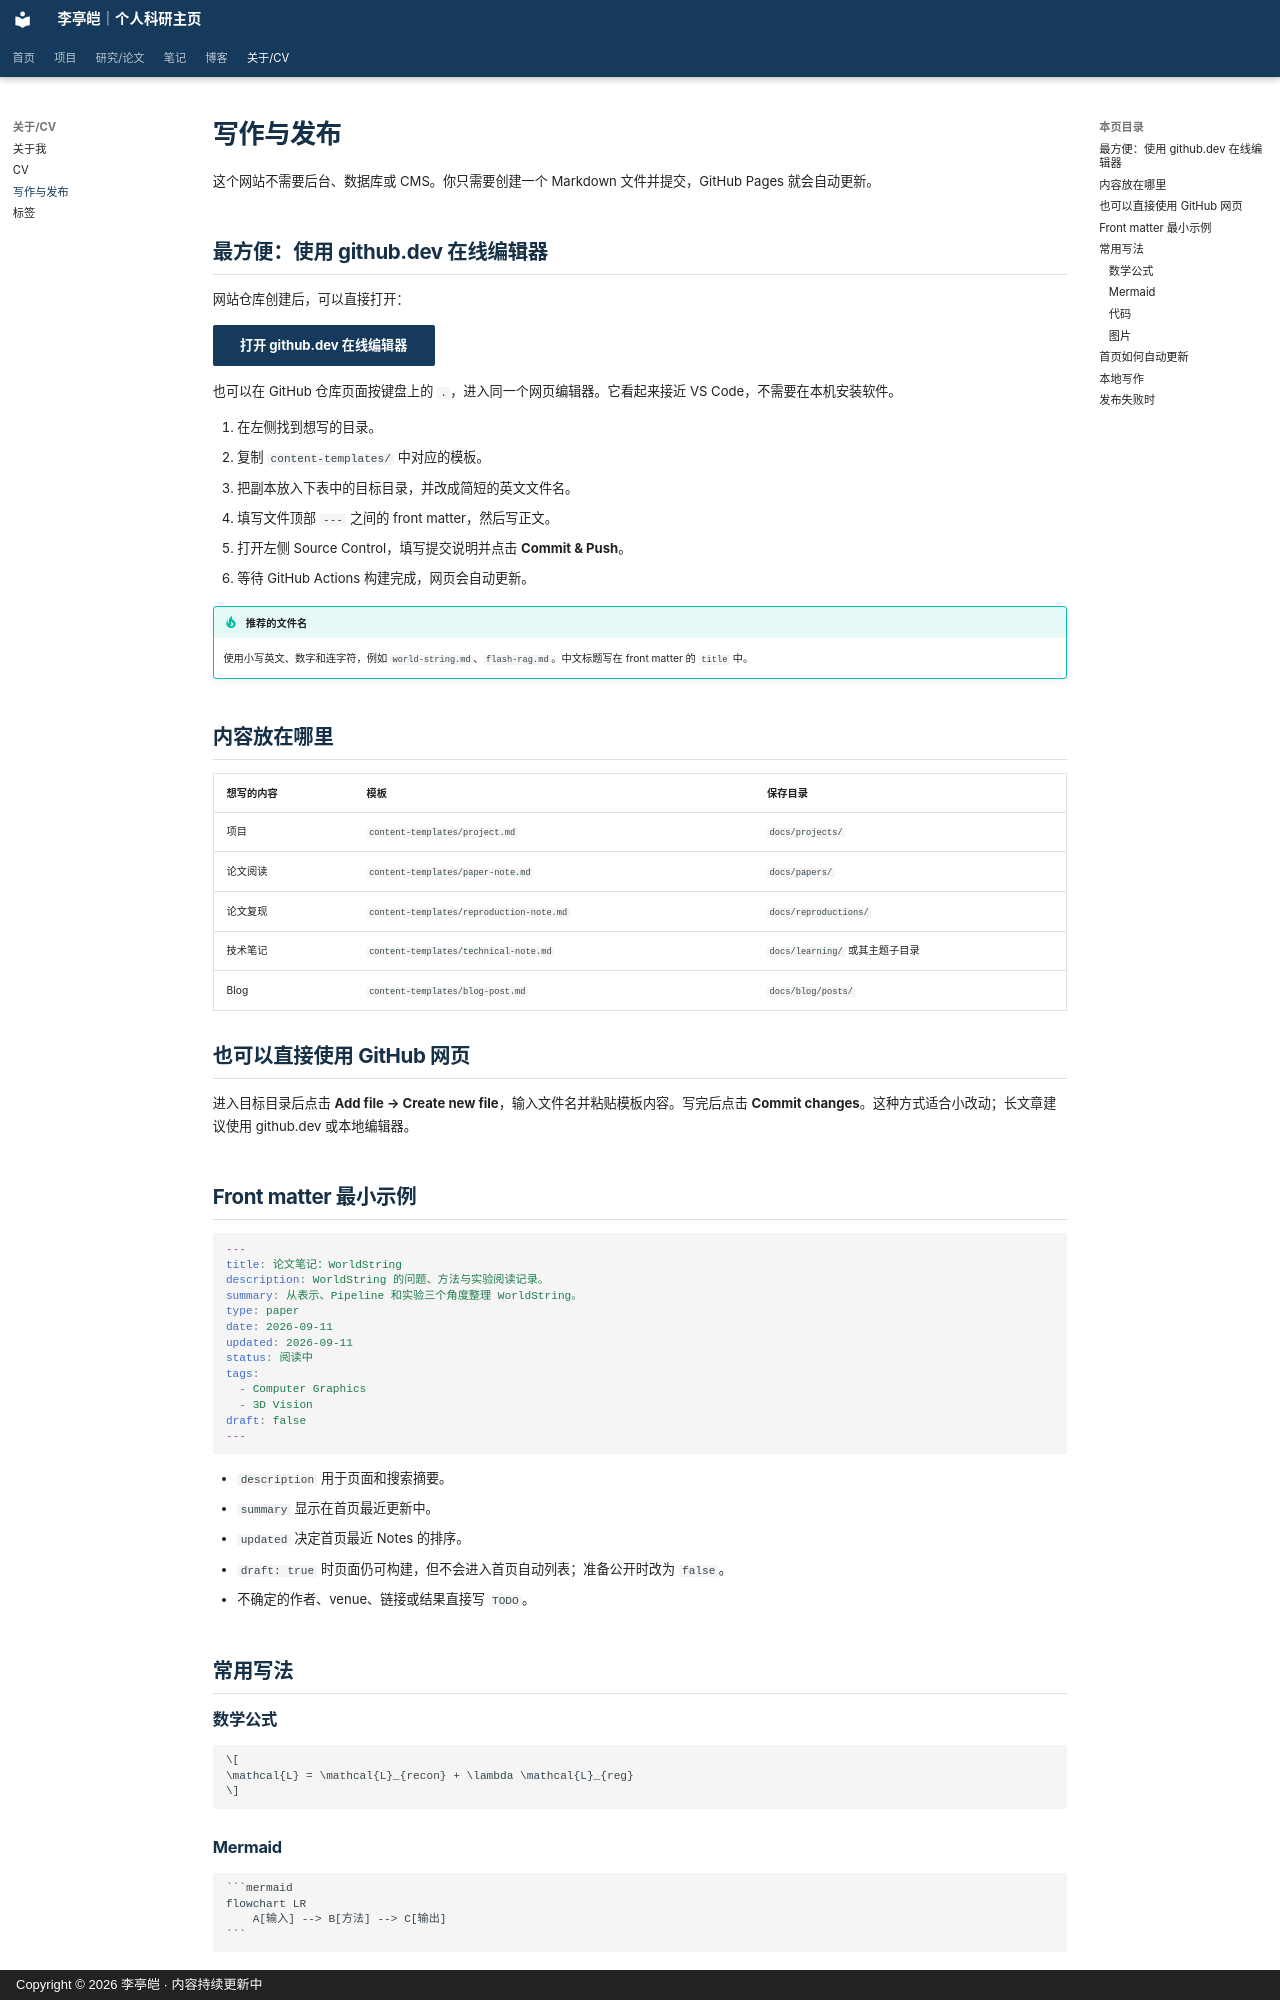

repository: Xia-zi2/Xia-zi2.github.io · page: writing/index.html · generator: mkdocs · copyright: Copyright © 2026 李亭皑 · 内容持续更新中

---
title: 写作与发布
description: 使用 GitHub 网页、github.dev 或本地编辑器新增项目、论文与技术笔记。
---

# 写作与发布

这个网站不需要后台、数据库或 CMS。你只需要创建一个 Markdown 文件并提交，GitHub Pages 就会自动更新。

## 最方便：使用 github.dev 在线编辑器

网站仓库创建后，可以直接打开：

[打开 github.dev 在线编辑器](https://github.dev/Xia-zi2/Xia-zi2.github.io){ .md-button .md-button--primary target="_blank" }

也可以在 GitHub 仓库页面按键盘上的 `.`，进入同一个网页编辑器。它看起来接近 VS Code，不需要在本机安装软件。

1. 在左侧找到想写的目录。
2. 复制 `content-templates/` 中对应的模板。
3. 把副本放入下表中的目标目录，并改成简短的英文文件名。
4. 填写文件顶部 `---` 之间的 front matter，然后写正文。
5. 打开左侧 Source Control，填写提交说明并点击 **Commit & Push**。
6. 等待 GitHub Actions 构建完成，网页会自动更新。

!!! tip "推荐的文件名"
    使用小写英文、数字和连字符，例如 `world-string.md`、`flash-rag.md`。中文标题写在 front matter 的 `title` 中。

## 内容放在哪里

| 想写的内容 | 模板 | 保存目录 |
| --- | --- | --- |
| 项目 | `content-templates/project.md` | `docs/projects/` |
| 论文阅读 | `content-templates/paper-note.md` | `docs/papers/` |
| 论文复现 | `content-templates/reproduction-note.md` | `docs/reproductions/` |
| 技术笔记 | `content-templates/technical-note.md` | `docs/learning/` 或其主题子目录 |
| Blog | `content-templates/blog-post.md` | `docs/blog/posts/` |

## 也可以直接使用 GitHub 网页

进入目标目录后点击 **Add file → Create new file**，输入文件名并粘贴模板内容。写完后点击 **Commit changes**。这种方式适合小改动；长文章建议使用 github.dev 或本地编辑器。

## Front matter 最小示例

```yaml
---
title: 论文笔记：WorldString
description: WorldString 的问题、方法与实验阅读记录。
summary: 从表示、Pipeline 和实验三个角度整理 WorldString。
type: paper
date: 2026-09-11
updated: 2026-09-11
status: 阅读中
tags:
  - Computer Graphics
  - 3D Vision
draft: false
---
```

- `description` 用于页面和搜索摘要。
- `summary` 显示在首页最近更新中。
- `updated` 决定首页最近 Notes 的排序。
- `draft: true` 时页面仍可构建，但不会进入首页自动列表；准备公开时改为 `false`。
- 不确定的作者、venue、链接或结果直接写 `TODO`。

## 常用写法
